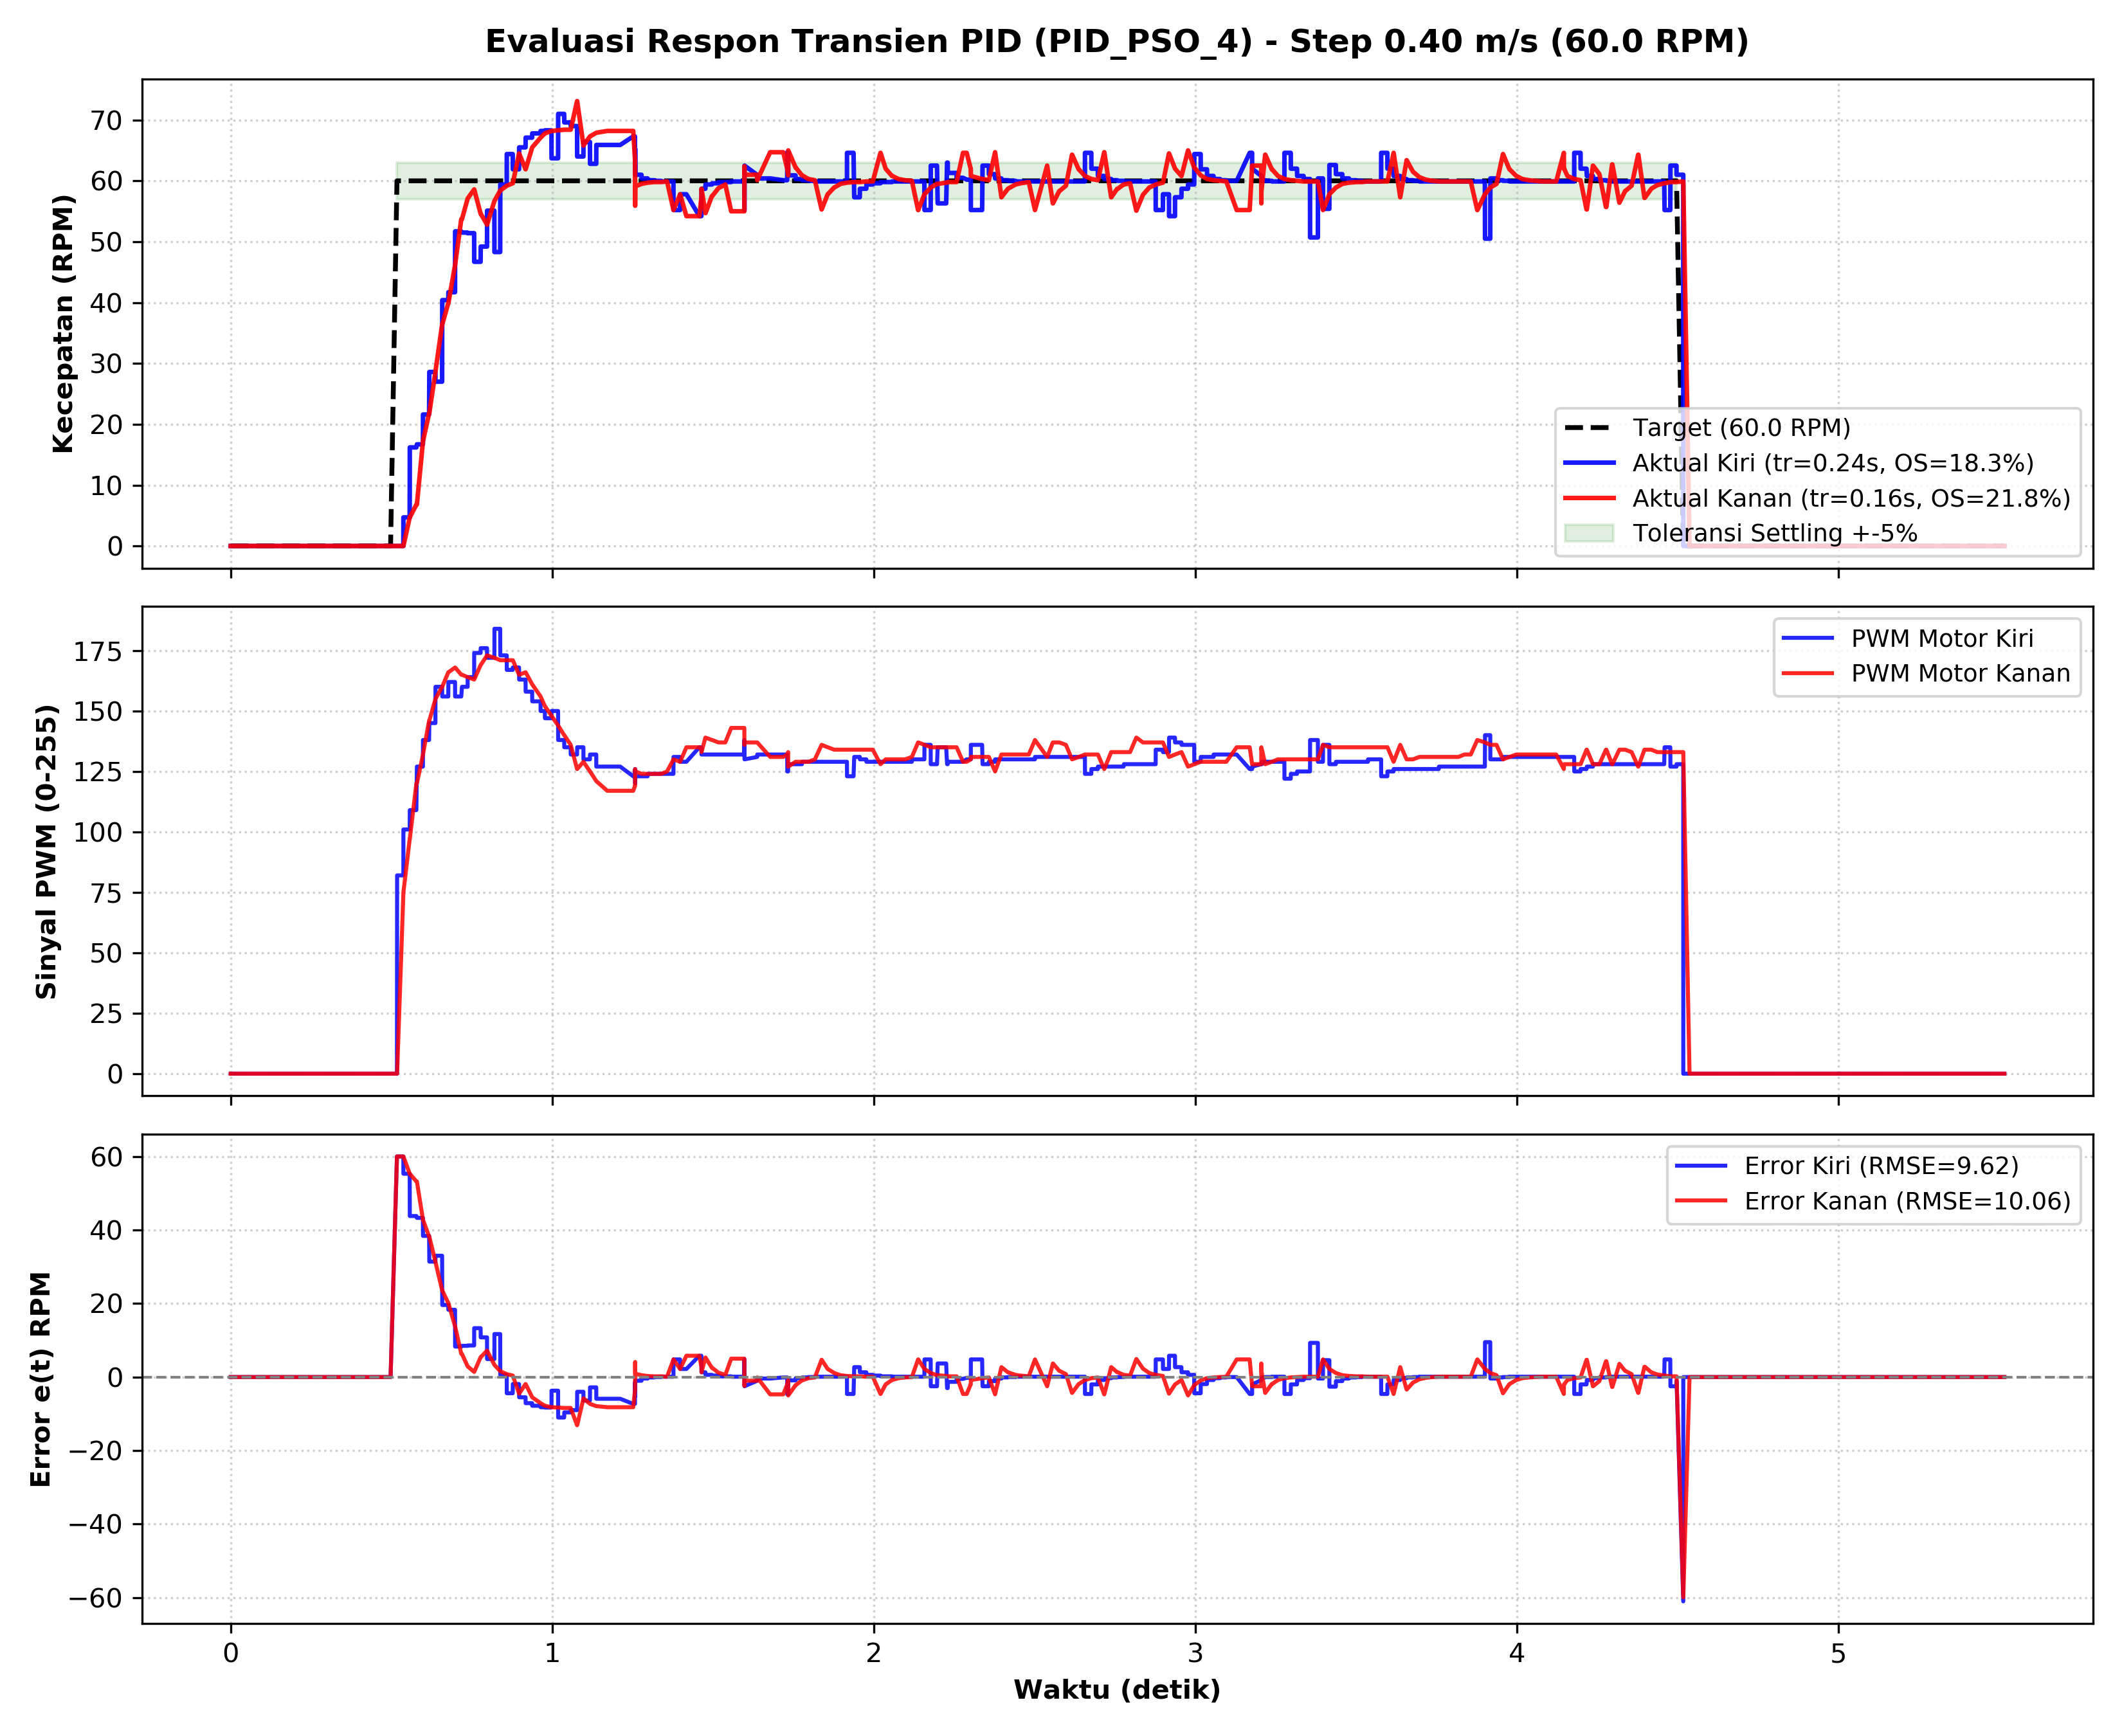

The data file committed next to this chart (first rows):
Time_s, Target_RPM, Actual_RPM_L, PWM_L, Error_L, Actual_V_L_ms, Actual_RPM_R, PWM_R, Error_R, Actual_V_R_ms
0.000, 0.00, 0.00, 0, 0.00, 0.0000, 0.00, 0, 0.00, 0.0000
0.000, 0.00, 0.00, 0, 0.00, 0.0000, 0.00, 0, 0.00, 0.0000
0.000, 0.00, 0.00, 0, 0.00, 0.0000, 0.00, 0, 0.00, 0.0000
0.000, 0.00, 0.00, 0, 0.00, 0.0000, 0.00, 0, 0.00, 0.0000
0.000, 0.00, 0.00, 0, 0.00, 0.0000, 0.00, 0, 0.00, 0.0000
0.001, 0.00, 0.00, 0, 0.00, 0.0000, 0.00, 0, 0.00, 0.0000
0.001, 0.00, 0.00, 0, 0.00, 0.0000, 0.00, 0, 0.00, 0.0000
0.001, 0.00, 0.00, 0, 0.00, 0.0000, 0.00, 0, 0.00, 0.0000
0.001, 0.00, 0.00, 0, 0.00, 0.0000, 0.00, 0, 0.00, 0.0000
0.001, 0.00, 0.00, 0, 0.00, 0.0000, 0.00, 0, 0.00, 0.0000
0.001, 0.00, 0.00, 0, 0.00, 0.0000, 0.00, 0, 0.00, 0.0000
0.027, 0.00, 0.00, 0, 0.00, 0.0000, 0.00, 0, 0.00, 0.0000
0.027, 0.00, 0.00, 0, 0.00, 0.0000, 0.00, 0, 0.00, 0.0000
0.044, 0.00, 0.00, 0, 0.00, 0.0000, 0.00, 0, 0.00, 0.0000
0.045, 0.00, 0.00, 0, 0.00, 0.0000, 0.00, 0, 0.00, 0.0000
0.056, 0.00, 0.00, 0, 0.00, 0.0000, 0.00, 0, 0.00, 0.0000
0.057, 0.00, 0.00, 0, 0.00, 0.0000, 0.00, 0, 0.00, 0.0000
0.080, 0.00, 0.00, 0, 0.00, 0.0000, 0.00, 0, 0.00, 0.0000
0.083, 0.00, 0.00, 0, 0.00, 0.0000, 0.00, 0, 0.00, 0.0000
0.097, 0.00, 0.00, 0, 0.00, 0.0000, 0.00, 0, 0.00, 0.0000
0.097, 0.00, 0.00, 0, 0.00, 0.0000, 0.00, 0, 0.00, 0.0000
0.117, 0.00, 0.00, 0, 0.00, 0.0000, 0.00, 0, 0.00, 0.0000
0.118, 0.00, 0.00, 0, 0.00, 0.0000, 0.00, 0, 0.00, 0.0000
0.137, 0.00, 0.00, 0, 0.00, 0.0000, 0.00, 0, 0.00, 0.0000
0.138, 0.00, 0.00, 0, 0.00, 0.0000, 0.00, 0, 0.00, 0.0000
0.160, 0.00, 0.00, 0, 0.00, 0.0000, 0.00, 0, 0.00, 0.0000
0.160, 0.00, 0.00, 0, 0.00, 0.0000, 0.00, 0, 0.00, 0.0000
0.193, 0.00, 0.00, 0, 0.00, 0.0000, 0.00, 0, 0.00, 0.0000
0.193, 0.00, 0.00, 0, 0.00, 0.0000, 0.00, 0, 0.00, 0.0000
0.196, 0.00, 0.00, 0, 0.00, 0.0000, 0.00, 0, 0.00, 0.0000
0.197, 0.00, 0.00, 0, 0.00, 0.0000, 0.00, 0, 0.00, 0.0000
0.237, 0.00, 0.00, 0, 0.00, 0.0000, 0.00, 0, 0.00, 0.0000
0.251, 0.00, 0.00, 0, 0.00, 0.0000, 0.00, 0, 0.00, 0.0000
0.251, 0.00, 0.00, 0, 0.00, 0.0000, 0.00, 0, 0.00, 0.0000
0.251, 0.00, 0.00, 0, 0.00, 0.0000, 0.00, 0, 0.00, 0.0000
0.251, 0.00, 0.00, 0, 0.00, 0.0000, 0.00, 0, 0.00, 0.0000
0.257, 0.00, 0.00, 0, 0.00, 0.0000, 0.00, 0, 0.00, 0.0000
0.257, 0.00, 0.00, 0, 0.00, 0.0000, 0.00, 0, 0.00, 0.0000
0.277, 0.00, 0.00, 0, 0.00, 0.0000, 0.00, 0, 0.00, 0.0000
0.277, 0.00, 0.00, 0, 0.00, 0.0000, 0.00, 0, 0.00, 0.0000
0.297, 0.00, 0.00, 0, 0.00, 0.0000, 0.00, 0, 0.00, 0.0000
0.297, 0.00, 0.00, 0, 0.00, 0.0000, 0.00, 0, 0.00, 0.0000
0.317, 0.00, 0.00, 0, 0.00, 0.0000, 0.00, 0, 0.00, 0.0000
0.317, 0.00, 0.00, 0, 0.00, 0.0000, 0.00, 0, 0.00, 0.0000
0.337, 0.00, 0.00, 0, 0.00, 0.0000, 0.00, 0, 0.00, 0.0000
0.337, 0.00, 0.00, 0, 0.00, 0.0000, 0.00, 0, 0.00, 0.0000
0.357, 0.00, 0.00, 0, 0.00, 0.0000, 0.00, 0, 0.00, 0.0000
0.357, 0.00, 0.00, 0, 0.00, 0.0000, 0.00, 0, 0.00, 0.0000
0.377, 0.00, 0.00, 0, 0.00, 0.0000, 0.00, 0, 0.00, 0.0000
0.377, 0.00, 0.00, 0, 0.00, 0.0000, 0.00, 0, 0.00, 0.0000
0.397, 0.00, 0.00, 0, 0.00, 0.0000, 0.00, 0, 0.00, 0.0000
0.398, 0.00, 0.00, 0, 0.00, 0.0000, 0.00, 0, 0.00, 0.0000
0.417, 0.00, 0.00, 0, 0.00, 0.0000, 0.00, 0, 0.00, 0.0000
0.417, 0.00, 0.00, 0, 0.00, 0.0000, 0.00, 0, 0.00, 0.0000
0.438, 0.00, 0.00, 0, 0.00, 0.0000, 0.00, 0, 0.00, 0.0000
0.438, 0.00, 0.00, 0, 0.00, 0.0000, 0.00, 0, 0.00, 0.0000
0.458, 0.00, 0.00, 0, 0.00, 0.0000, 0.00, 0, 0.00, 0.0000
0.458, 0.00, 0.00, 0, 0.00, 0.0000, 0.00, 0, 0.00, 0.0000
0.477, 0.00, 0.00, 0, 0.00, 0.0000, 0.00, 0, 0.00, 0.0000
0.477, 0.00, 0.00, 0, 0.00, 0.0000, 0.00, 0, 0.00, 0.0000
... 508 more rows
